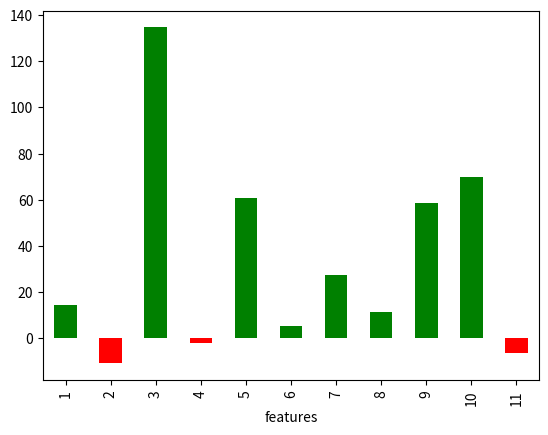

Here is the Python script that generated this plot:
import matplotlib.pyplot as plt
import pandas as pd


weights = [14.5589288,  -10.91125129, 134.64405279,  -2.04189656,  60.60180254,
   5.08663998,  27.57215712,  11.22929793,  58.56049503,  69.74105026,
  -6.38408481]


df = pd.DataFrame({'weights':weights})
df['positive'] = df['weights'] > 0
df['features'] = range(1,12)
df.set_index("features",drop=True,inplace=True)



df['weights'].plot(x='features',
                   kind='bar',
                   color=df.positive.map({True: 'g', False: 'r'}))

plt.show()